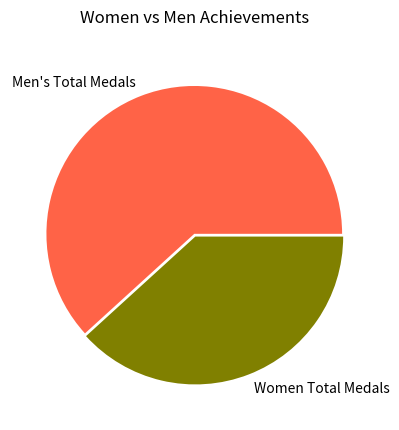

Here is the Python script that generated this plot:
import matplotlib.pyplot as plt

values = [386, 239]

colors = ['Tomato', 'Olive']

labels = ["Men's Total Medals", "Women Total Medals"]

explode = (0.01, 0.01)

plt.pie(values, labels=labels, colors=colors, explode=explode)
plt.title("Women vs Men Achievements", pad="20")
plt.show()